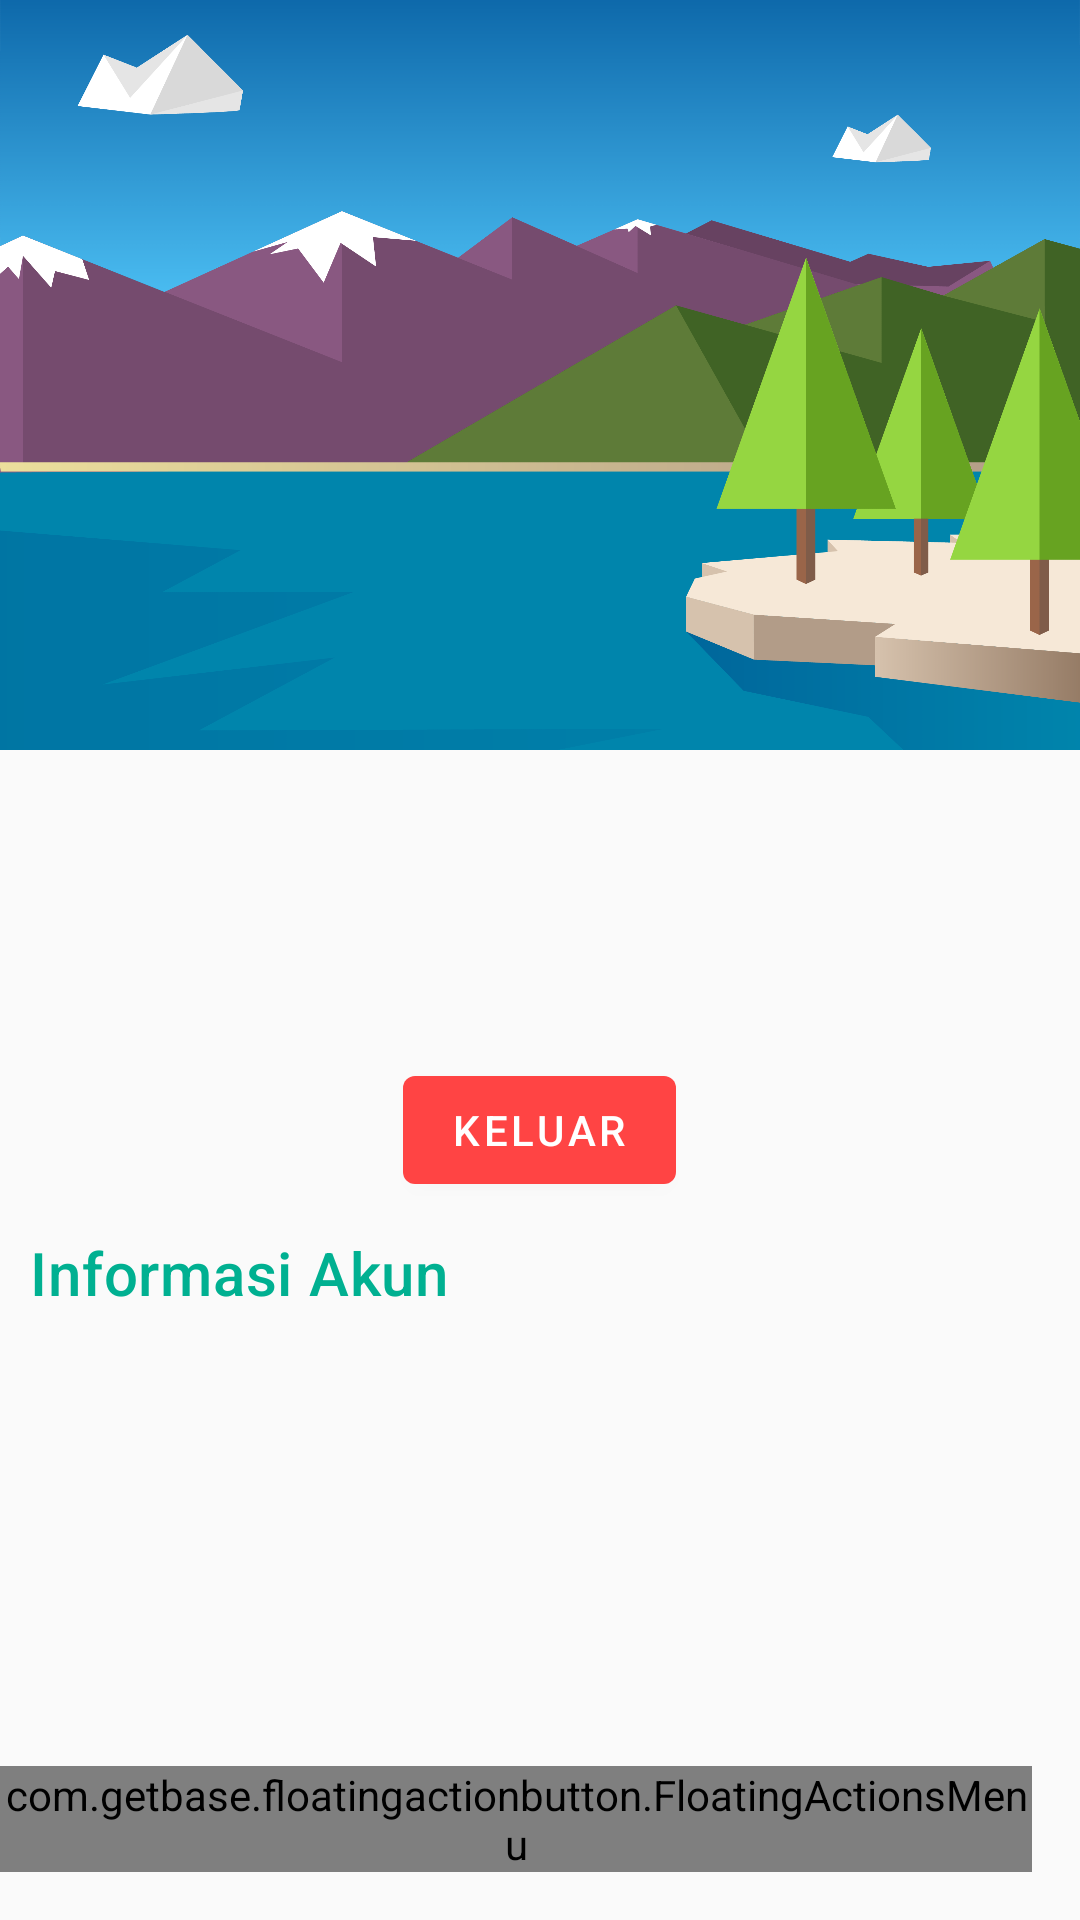

Android layout source for this screen:
<!-- AndroidManifest.xml: application theme AppTheme -->
<!-- res/layout/fragment_profile.xml -->
<?xml version="1.0" encoding="utf-8"?>
<RelativeLayout xmlns:android="http://schemas.android.com/apk/res/android"
    xmlns:app="http://schemas.android.com/apk/res-auto"
    xmlns:fab="http://schemas.android.com/apk/res-auto"
    xmlns:tools="http://schemas.android.com/tools"
    android:layout_width="match_parent"
    android:layout_height="match_parent"
    tools:context=".dashboard.ui.akun.ProfileFragment">

    <androidx.core.widget.NestedScrollView
        android:layout_width="match_parent"
        android:layout_height="match_parent">

        <LinearLayout
            android:layout_width="match_parent"
            android:layout_height="wrap_content"
            android:orientation="vertical">

            <ImageView
                android:layout_width="match_parent"
                android:layout_height="250dp"
                android:scaleType="centerCrop"
                android:src="@drawable/background" />


            <ImageView
                android:id="@+id/imageUser"
                android:layout_width="100dp"
                android:layout_height="100dp"
                android:layout_gravity="center"
                android:layout_marginTop="-50dp" />

            <TextView
                android:layout_width="match_parent"
                android:layout_height="wrap_content"
                android:gravity="center"
                android:padding="@dimen/padd_marg"
                android:text=""
                android:textAppearance="@style/TextAppearance.AppCompat.Headline" />

            <com.google.android.material.button.MaterialButton
                android:layout_width="wrap_content"
                android:layout_height="wrap_content"
                android:layout_gravity="center"
                android:text="@string/keluar"
                android:theme="@style/Widget.MaterialComponents.Button"
                app:backgroundTint="@android:color/holo_red_light" />

            <LinearLayout
                android:layout_width="match_parent"
                android:layout_height="wrap_content"
                android:orientation="vertical"
                android:padding="@dimen/padd_marg">

                <TextView
                    android:layout_width="match_parent"
                    android:layout_height="wrap_content"
                    android:text="@string/informasi_akun"
                    android:textAppearance="@style/TextAppearance.MaterialComponents.Headline6"
                    android:textColor="@color/colorPrimary" />
            </LinearLayout>

        </LinearLayout>
    </androidx.core.widget.NestedScrollView>

    <com.getbase.floatingactionbutton.FloatingActionsMenu
        android:id="@+id/multiple_actions"
        android:layout_width="wrap_content"
        android:layout_height="wrap_content"
        android:layout_alignParentEnd="true"
        android:layout_alignParentBottom="true"
        android:layout_marginEnd="16dp"
        android:layout_marginBottom="16dp">

        <com.getbase.floatingactionbutton.FloatingActionButton
            android:id="@+id/action_a"
            android:layout_width="wrap_content"
            android:layout_height="wrap_content"
            android:src="@drawable/ic_portrait_24px"
            fab:fab_colorNormal="@color/colorPrimary"
            fab:fab_title="Lihatpr KTP" />

    </com.getbase.floatingactionbutton.FloatingActionsMenu>
</RelativeLayout>
<!-- resources referenced by this layout -->
<resources>
  <color name="colorPrimary">#00B091</color>
  <dimen name="padd_marg">10dp</dimen>
  <!-- drawable background: png bitmap (drawable, 224197 bytes) -->
  <!-- drawable ic_portrait_24px (drawable) -->
  <vector xmlns:android="http://schemas.android.com/apk/res/android"
      android:width="24dp"
      android:height="24dp"
      android:tint="@android:color/white"
      android:viewportWidth="24"
      android:viewportHeight="24">
      <path
          android:fillColor="#FF000000"
          android:pathData="M12,12c1.65,0 3,-1.35 3,-3s-1.35,-3 -3,-3 -3,1.35 -3,3 1.35,3 3,3zM12,8c0.55,0 1,0.45 1,1s-0.45,1 -1,1 -1,-0.45 -1,-1 0.45,-1 1,-1zM18,16.58c0,-2.5 -3.97,-3.58 -6,-3.58s-6,1.08 -6,3.58L6,18h12v-1.42zM8.48,16c0.74,-0.51 2.23,-1 3.52,-1s2.78,0.49 3.52,1L8.48,16zM19,3L5,3c-1.11,0 -2,0.9 -2,2v14c0,1.1 0.89,2 2,2h14c1.1,0 2,-0.9 2,-2L21,5c0,-1.1 -0.9,-2 -2,-2zM19,19L5,19L5,5h14v14z" />
  </vector>
  <string name="informasi_akun">Informasi Akun</string>
  <string name="keluar">Keluar</string>
  <style name="AppTheme" parent="Theme.MaterialComponents.Light.Bridge">
          
          <item name="colorPrimary">@color/colorPrimary</item>
          <item name="colorPrimaryDark">@color/colorPrimaryDark</item>
          <item name="colorAccent">@color/colorAccent</item>
      </style>
  <color name="colorPrimaryDark">#00866D</color>
  <color name="colorAccent">#00B091</color>
</resources>
